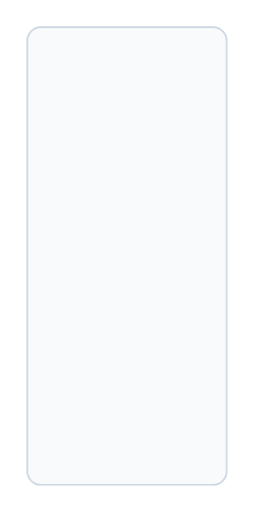
t = 0.00 s
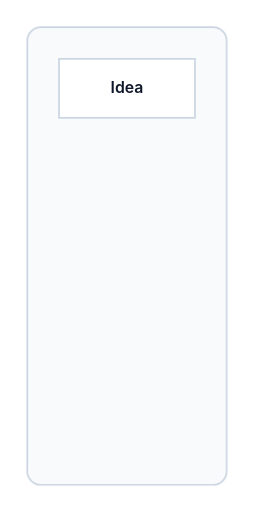
t = 1.01 s
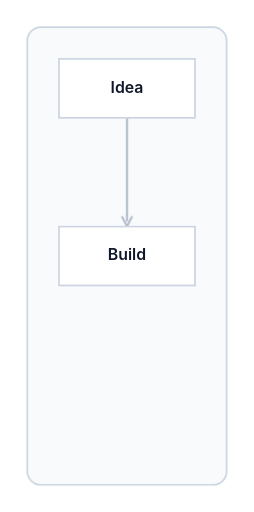
t = 2.02 s
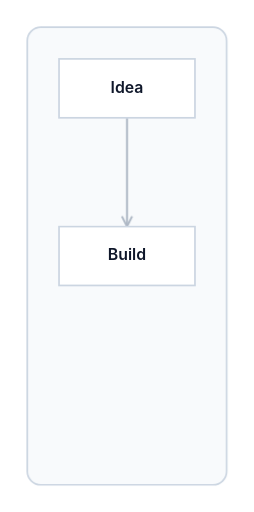
t = 3.10 s
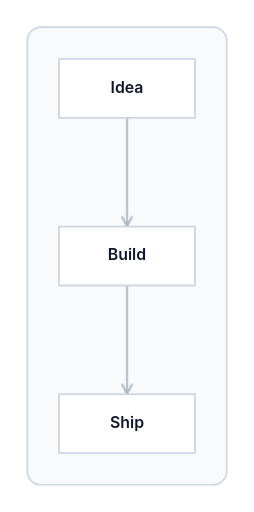
t = 4.19 s
t = 5.10 s: frame unchanged from t = 4.19 s, image omitted

The animated SVG that drew these frames (rendered in a browser with its animation timeline set to each time). Animation: 7 CSS @keyframes rules; one cycle of 5.10 s.

<svg xmlns="http://www.w3.org/2000/svg" viewBox="136 56 224 452" width="224" height="452" data-openflowkit-document="doc-mucoj1i5-2" data-page="page-1" data-theme="light" data-pixel-ratio="1"><style>@keyframes ofk-node-idea{0.000%{opacity:0;transform:translate(60px,26px) scale(0.92) translate(-60px,-26px);animation-timing-function:cubic-bezier(.215,.61,.355,1)}6.275%{opacity:1;transform:none}100.000%{opacity:1;transform:none}}@keyframes ofk-node-build{0.000%{opacity:0;transform:translate(60px,26px) scale(0.92) translate(-60px,-26px)}33.333%{opacity:0;transform:translate(60px,26px) scale(0.92) translate(-60px,-26px);animation-timing-function:cubic-bezier(.215,.61,.355,1)}39.608%{opacity:1;transform:none}100.000%{opacity:1;transform:none}}@keyframes ofk-connector-edge-idea--build-1{0.000%{opacity:0}33.333%{opacity:0;animation-timing-function:cubic-bezier(.215,.61,.355,1)}39.608%{opacity:1}100.000%{opacity:1}}@keyframes ofk-connector-edge-idea--build-1-draw{0.000%{stroke-dashoffset:1}33.333%{stroke-dashoffset:1;animation-timing-function:cubic-bezier(.215,.61,.355,1)}42.745%{stroke-dashoffset:0}100.000%{stroke-dashoffset:0}}@keyframes ofk-node-ship{0.000%{opacity:0;transform:translate(60px,26px) scale(0.92) translate(-60px,-26px)}66.667%{opacity:0;transform:translate(60px,26px) scale(0.92) translate(-60px,-26px);animation-timing-function:cubic-bezier(.215,.61,.355,1)}72.941%{opacity:1;transform:none}100.000%{opacity:1;transform:none}}@keyframes ofk-connector-edge-build--ship-1{0.000%{opacity:0}66.667%{opacity:0;animation-timing-function:cubic-bezier(.215,.61,.355,1)}72.941%{opacity:1}100.000%{opacity:1}}@keyframes ofk-connector-edge-build--ship-1-draw{0.000%{stroke-dashoffset:1}66.667%{stroke-dashoffset:1;animation-timing-function:cubic-bezier(.215,.61,.355,1)}76.078%{stroke-dashoffset:0}100.000%{stroke-dashoffset:0}}@media (prefers-reduced-motion: reduce){.ofk-anim{animation:none!important}}</style><rect x="136" y="56" width="224" height="452" fill="#ffffff"/><g data-connector-id="edge:idea-&gt;build:1" class="ofk-anim" style="animation:ofk-connector-edge-idea--build-1 5100ms linear 0ms 1 both"><path d="M248 160 L248 256" style="animation:ofk-connector-edge-idea--build-1-draw 5100ms linear 0ms 1 both" fill="none" stroke="#64748b" stroke-width="1.75" opacity="1" pathLength="1" stroke-dasharray="1"/><path d="M243.5 247 L248 256 L252.5 247" fill="none" stroke="#64748b" stroke-width="1.75" opacity="1" stroke-linejoin="round"/></g><g data-connector-id="edge:build-&gt;ship:1" class="ofk-anim" style="animation:ofk-connector-edge-build--ship-1 5100ms linear 0ms 1 both"><path d="M248 308 L248 404" style="animation:ofk-connector-edge-build--ship-1-draw 5100ms linear 0ms 1 both" fill="none" stroke="#64748b" stroke-width="1.75" opacity="1" pathLength="1" stroke-dasharray="1"/><path d="M243.5 395 L248 404 L252.5 395" fill="none" stroke="#64748b" stroke-width="1.75" opacity="1" stroke-linejoin="round"/></g><g data-node-id="dsl-fdkvn9" transform="matrix(1 0 0 1 160 80)"><rect x="0" y="0" width="176" height="404" rx="12" fill="rgba(241,245,249,0.52)" stroke="#cbd5e1" stroke-width="1.5"/><g><text x="0" y="202" text-anchor="start" dominant-baseline="middle" fill="#334155" font-family="Inter, ui-sans-serif, system-ui, sans-serif" font-size="14" font-weight="700"></text></g></g><g data-node-id="idea" transform="matrix(1 0 0 1 188 108)"><g class="ofk-anim" style="animation:ofk-node-idea 5100ms linear 0ms 1 both;transform-origin:0 0"><rect x="0" y="0" width="120" height="52" fill="#ffffff" stroke="#cbd5e1" stroke-width="1.5"/><g><text x="60" y="26" text-anchor="middle" dominant-baseline="middle" fill="#0f172a" font-family="Inter, ui-sans-serif, system-ui, sans-serif" font-size="14" font-weight="600">Idea</text></g></g></g><g data-node-id="build" transform="matrix(1 0 0 1 188 256)"><g class="ofk-anim" style="animation:ofk-node-build 5100ms linear 0ms 1 both;transform-origin:0 0"><rect x="0" y="0" width="120" height="52" fill="#ffffff" stroke="#cbd5e1" stroke-width="1.5"/><g><text x="60" y="26" text-anchor="middle" dominant-baseline="middle" fill="#0f172a" font-family="Inter, ui-sans-serif, system-ui, sans-serif" font-size="14" font-weight="600">Build</text></g></g></g><g data-node-id="ship" transform="matrix(1 0 0 1 188 404)"><g class="ofk-anim" style="animation:ofk-node-ship 5100ms linear 0ms 1 both;transform-origin:0 0"><rect x="0" y="0" width="120" height="52" fill="#ffffff" stroke="#cbd5e1" stroke-width="1.5"/><g><text x="60" y="26" text-anchor="middle" dominant-baseline="middle" fill="#0f172a" font-family="Inter, ui-sans-serif, system-ui, sans-serif" font-size="14" font-weight="600">Ship</text></g></g></g></svg>
